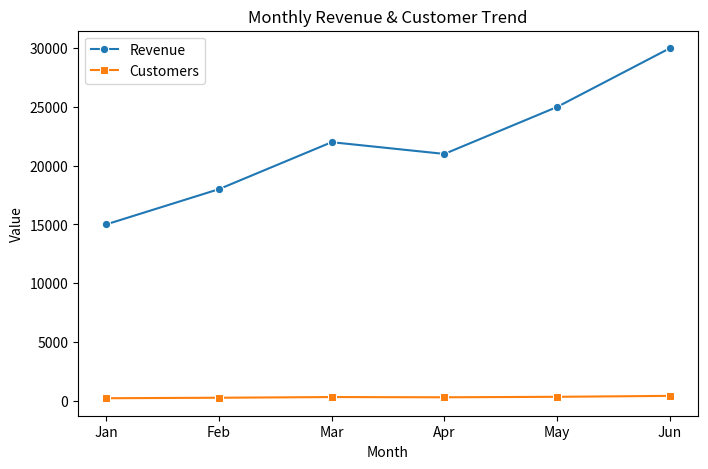

Source code (Python):
import pandas as pd
import matplotlib.pyplot as plt
import seaborn as sns

# Sample Sales Data
data = {'Month': ['Jan', 'Feb', 'Mar', 'Apr', 'May', 'Jun'],
        'Revenue': [15000, 18000, 22000, 21000, 25000, 30000],
        'Customers': [200, 240, 300, 280, 320, 400]}
df = pd.DataFrame(data)

# Sales Trend
plt.figure(figsize=(8,5))
sns.lineplot(x=df['Month'], y=df['Revenue'], marker='o', label='Revenue')
sns.lineplot(x=df['Month'], y=df['Customers'], marker='s', label='Customers')
plt.title('Monthly Revenue & Customer Trend')
plt.xlabel('Month')
plt.ylabel('Value')
plt.legend()
plt.show()
